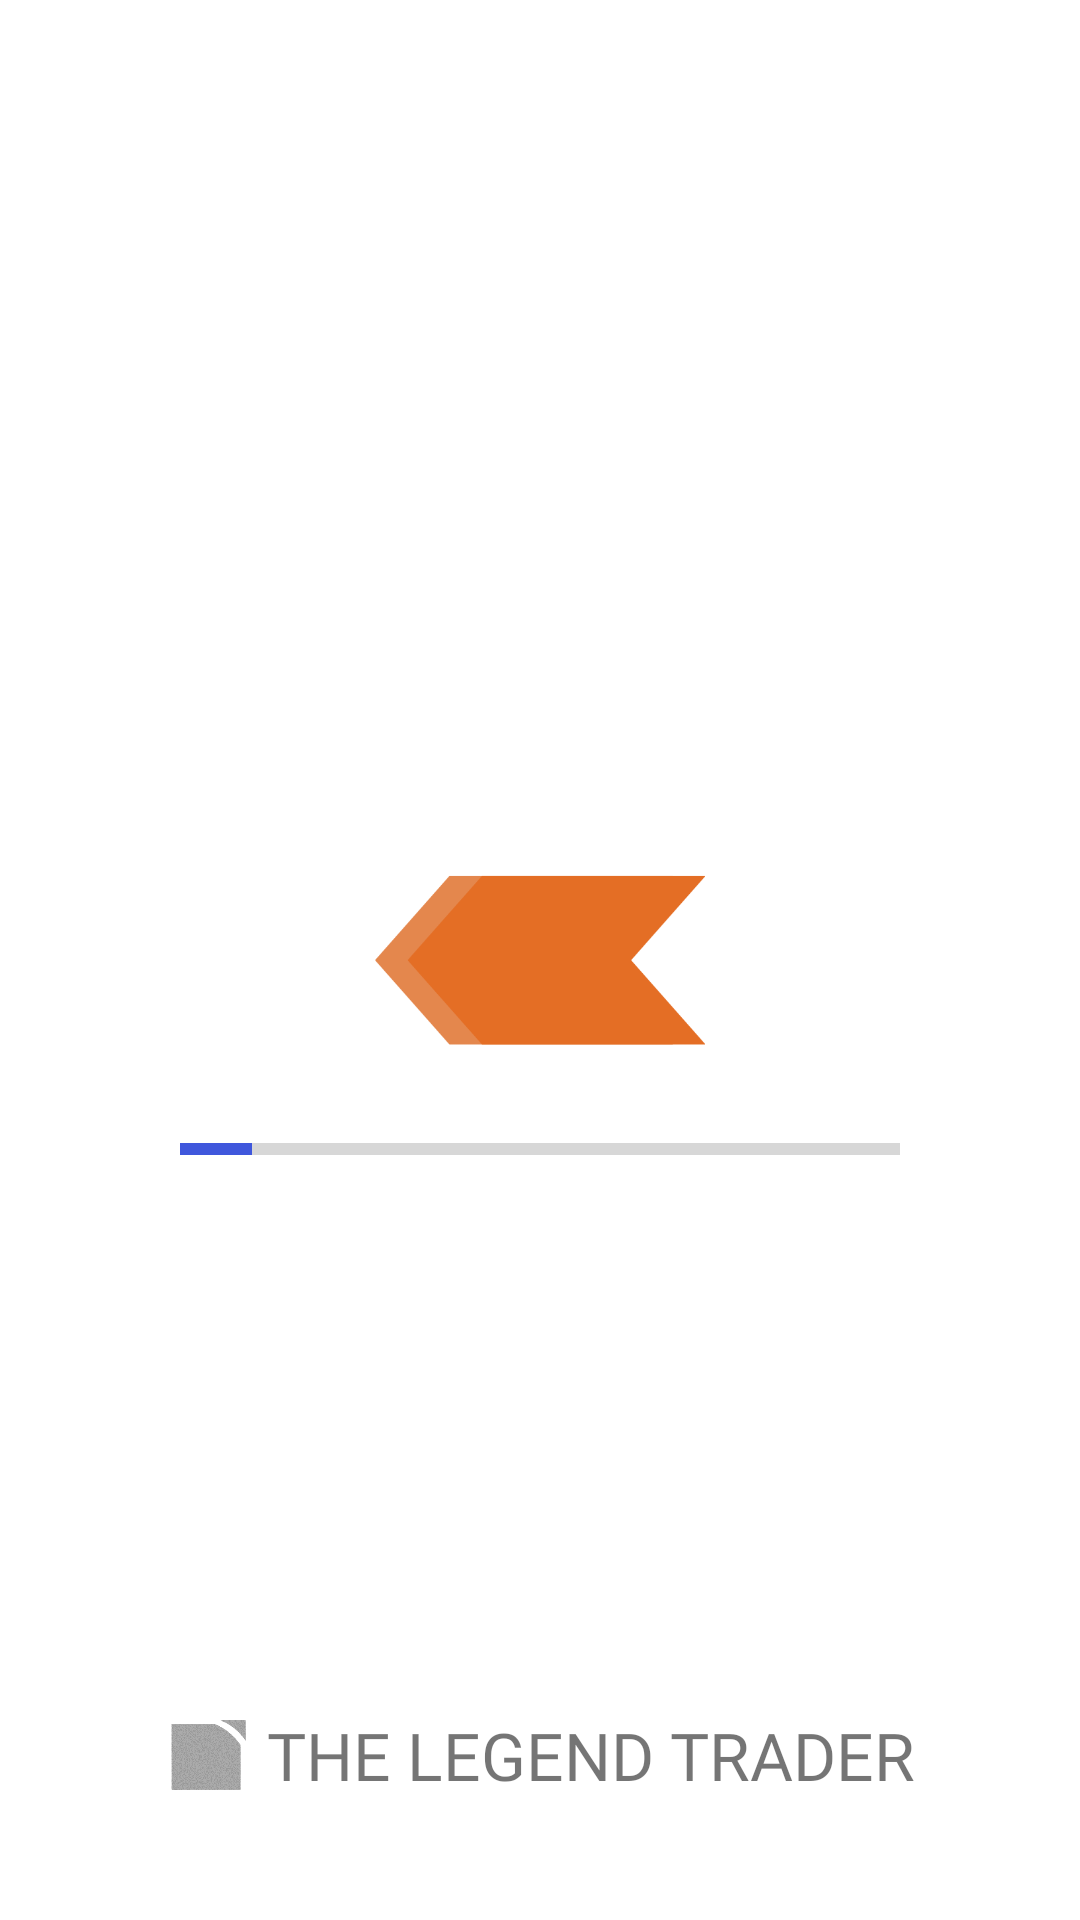

Android layout source for this screen:
<!-- AndroidManifest.xml: application theme Theme.TheLegendTrader -->
<!-- res/layout/activity_splash_screen.xml -->
<?xml version="1.0" encoding="utf-8"?>
<androidx.constraintlayout.widget.ConstraintLayout xmlns:android="http://schemas.android.com/apk/res/android"
    xmlns:app="http://schemas.android.com/apk/res-auto"
    xmlns:tools="http://schemas.android.com/tools"
    android:layout_width="match_parent"
    android:layout_height="match_parent"
    tools:context=".Activity.SplashScreen">

    <RelativeLayout
        android:layout_width="match_parent"
        android:layout_height="match_parent"
        android:padding="40dp"
        >


        <ImageView
            android:id="@+id/ivLogo"
            android:layout_width="110dp"
            android:layout_height="60dp"
            android:layout_centerInParent="true"
            android:scaleType="fitXY"
            android:src="@drawable/logo_01" />


        <ProgressBar
            android:id="@+id/progressbar"
            style="@style/Widget.AppCompat.ProgressBar.Horizontal"
            android:layout_width="match_parent"
            android:layout_height="wrap_content"
            android:layout_below="@+id/ivLogo"
            android:layout_centerInParent="true"
            android:layout_marginLeft="20dp"
            android:layout_marginTop="25dp"
            android:layout_marginRight="20dp"
            android:indeterminate="false"
            android:max="100"
            android:progress="10"
            android:progressTint="#3F57DC" />

        <LinearLayout
            android:layout_width="match_parent"
            android:layout_height="wrap_content"
            android:layout_alignParentBottom="true"
            android:layout_centerHorizontal="true"
            android:gravity="center"
            android:orientation="horizontal">

            <ImageView
                android:layout_width="30dp"
                android:layout_height="30dp"
                android:src="@drawable/icon" />

            <TextView
                android:layout_width="wrap_content"
                android:layout_height="match_parent"
                android:layout_marginLeft="4dp"
                android:textSize="22sp"
                android:gravity="center"
                android:fontFamily="@font/kanit_bold"
                android:text="THE LEGEND TRADER" />

        </LinearLayout>



    </RelativeLayout>

</androidx.constraintlayout.widget.ConstraintLayout>
<!-- resources referenced by this layout -->
<resources>
  <!-- drawable icon: png bitmap (drawable, 15287 bytes) -->
  <!-- drawable logo_01: png bitmap (drawable, 4247 bytes) -->
  <style name="Theme.TheLegendTrader" parent="Theme.MaterialComponents.DayNight.NoActionBar">
          
          <item name="colorPrimary">@color/white</item>
          <item name="colorPrimaryVariant">@color/white</item>
          <item name="colorOnPrimary">@color/white</item>
          
          <item name="colorSecondary">@color/teal_200</item>
          <item name="colorSecondaryVariant">@color/teal_700</item>
          <item name="colorOnSecondary">@color/black</item>
          
          <item name="android:statusBarColor" tools:targetApi="l">?attr/colorPrimaryVariant</item>
          
      </style>
  <color name="white">#FFFFFFFF</color>
  <color name="teal_200">#FF03DAC5</color>
  <color name="teal_700">#FF018786</color>
  <color name="black">#FF000000</color>
</resources>
